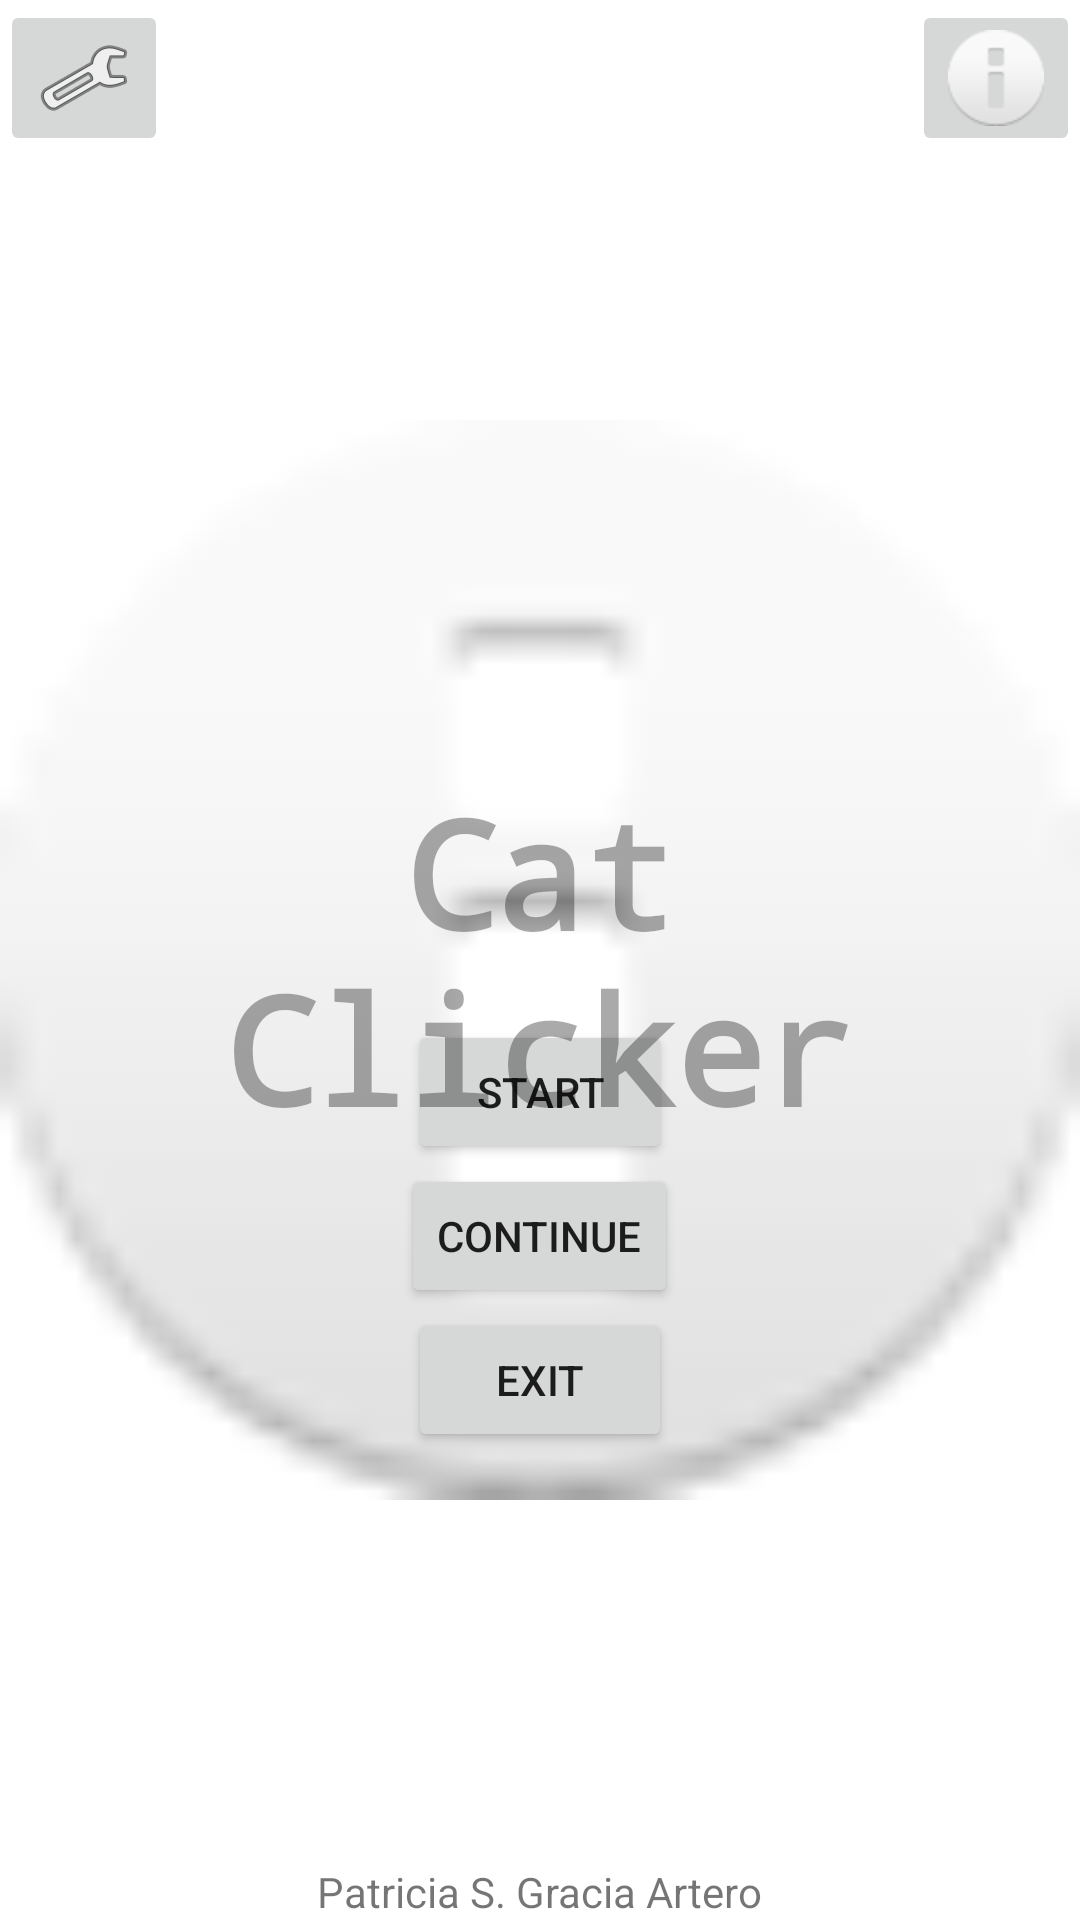

This screen was rendered from an Android layout file. Write that file and the resources it references.
<!-- AndroidManifest.xml: application theme Theme.Android_app -->
<!-- res/layout/activity_main.xml -->
<?xml version="1.0" encoding="utf-8"?>
<androidx.constraintlayout.widget.ConstraintLayout xmlns:android="http://schemas.android.com/apk/res/android"
    xmlns:app="http://schemas.android.com/apk/res-auto"
    xmlns:tools="http://schemas.android.com/tools"
    android:id="@+id/main"
    android:layout_width="match_parent"
    android:layout_height="match_parent"
    tools:context=".MainActivity">

    <FrameLayout
        android:layout_width="match_parent"
        android:layout_height="match_parent"
        tools:layout_editor_absoluteX="16dp"
        tools:layout_editor_absoluteY="-28dp">

        <ImageView
            android:layout_width="match_parent"
            android:layout_height="match_parent"
            app:srcCompat="@android:drawable/ic_dialog_info">

        </ImageView>


        <LinearLayout
            android:layout_width="200dp"
            android:layout_height="300dp"
            android:orientation="vertical"
            android:layout_gravity="center|bottom"
            >

            <Button
                android:id="@+id/buttonStart"
                android:layout_gravity="center"
                android:layout_width="wrap_content"
                android:layout_height="wrap_content"
                android:text="Start" />

            <Button
                android:id="@+id/buttonContinue"
                android:layout_gravity="center"
                android:layout_width="wrap_content"
                android:layout_height="wrap_content"
                android:text="Continue" />
            <Button
                android:id="@+id/buttonExit"
                android:layout_gravity="center"
                android:layout_width="wrap_content"
                android:layout_height="wrap_content"
                android:text="Exit" />
        </LinearLayout>

        <TextView
            android:id="@+id/titulo"
            android:layout_width="300dp"
            android:layout_height="130dp"
            android:layout_gravity="center"
            android:gravity="center"
            android:text="Cat Clicker"
            android:textColor="#5000"
            android:textSize="50sp"
            android:textStyle="bold"
            android:typeface="monospace" />

        <ImageButton
            android:id="@+id/buttonInfo"
            android:layout_gravity="end"
            android:layout_width="wrap_content"
            android:layout_height="wrap_content"
            app:srcCompat="@android:drawable/ic_dialog_info" />

        <ImageButton
            android:id="@+id/buttonConfig"
            android:layout_gravity="start"
            android:layout_width="wrap_content"
            android:layout_height="wrap_content"
            app:srcCompat="@android:drawable/ic_menu_manage" />
        <TextView
            android:layout_width="wrap_content"
            android:layout_height="wrap_content"
            android:layout_gravity="center|bottom"
            android:text="Patricia S. Gracia Artero"
            >

        </TextView>

    </FrameLayout>

</androidx.constraintlayout.widget.ConstraintLayout>
<!-- resources referenced by this layout -->
<resources>
  <style name="Theme.Android_app" parent="Theme.MaterialComponents.DayNight.NoActionBar">
          
          <item name="colorPrimary">@color/purple_500</item>
          <item name="colorPrimaryVariant">@color/purple_700</item>
          <item name="colorOnPrimary">@color/white</item>
          
          <item name="colorSecondary">@color/teal_200</item>
          <item name="colorSecondaryVariant">@color/teal_700</item>
          <item name="colorOnSecondary">@color/black</item>
          
          <item name="android:statusBarColor">?attr/colorPrimaryVariant</item>
          
      </style>
  <!-- not gathered from this repository: default colours our renderer supplied (Android Studio template values) -->
  <color name="purple_500">#FF6200EE</color>
  <color name="purple_700">#FF3700B3</color>
  <color name="teal_200">#FF03DAC5</color>
  <color name="teal_700">#FF018786</color>
  <color name="black">#FF000000</color>
  <color name="white">#FFFFFFFF</color>
</resources>
